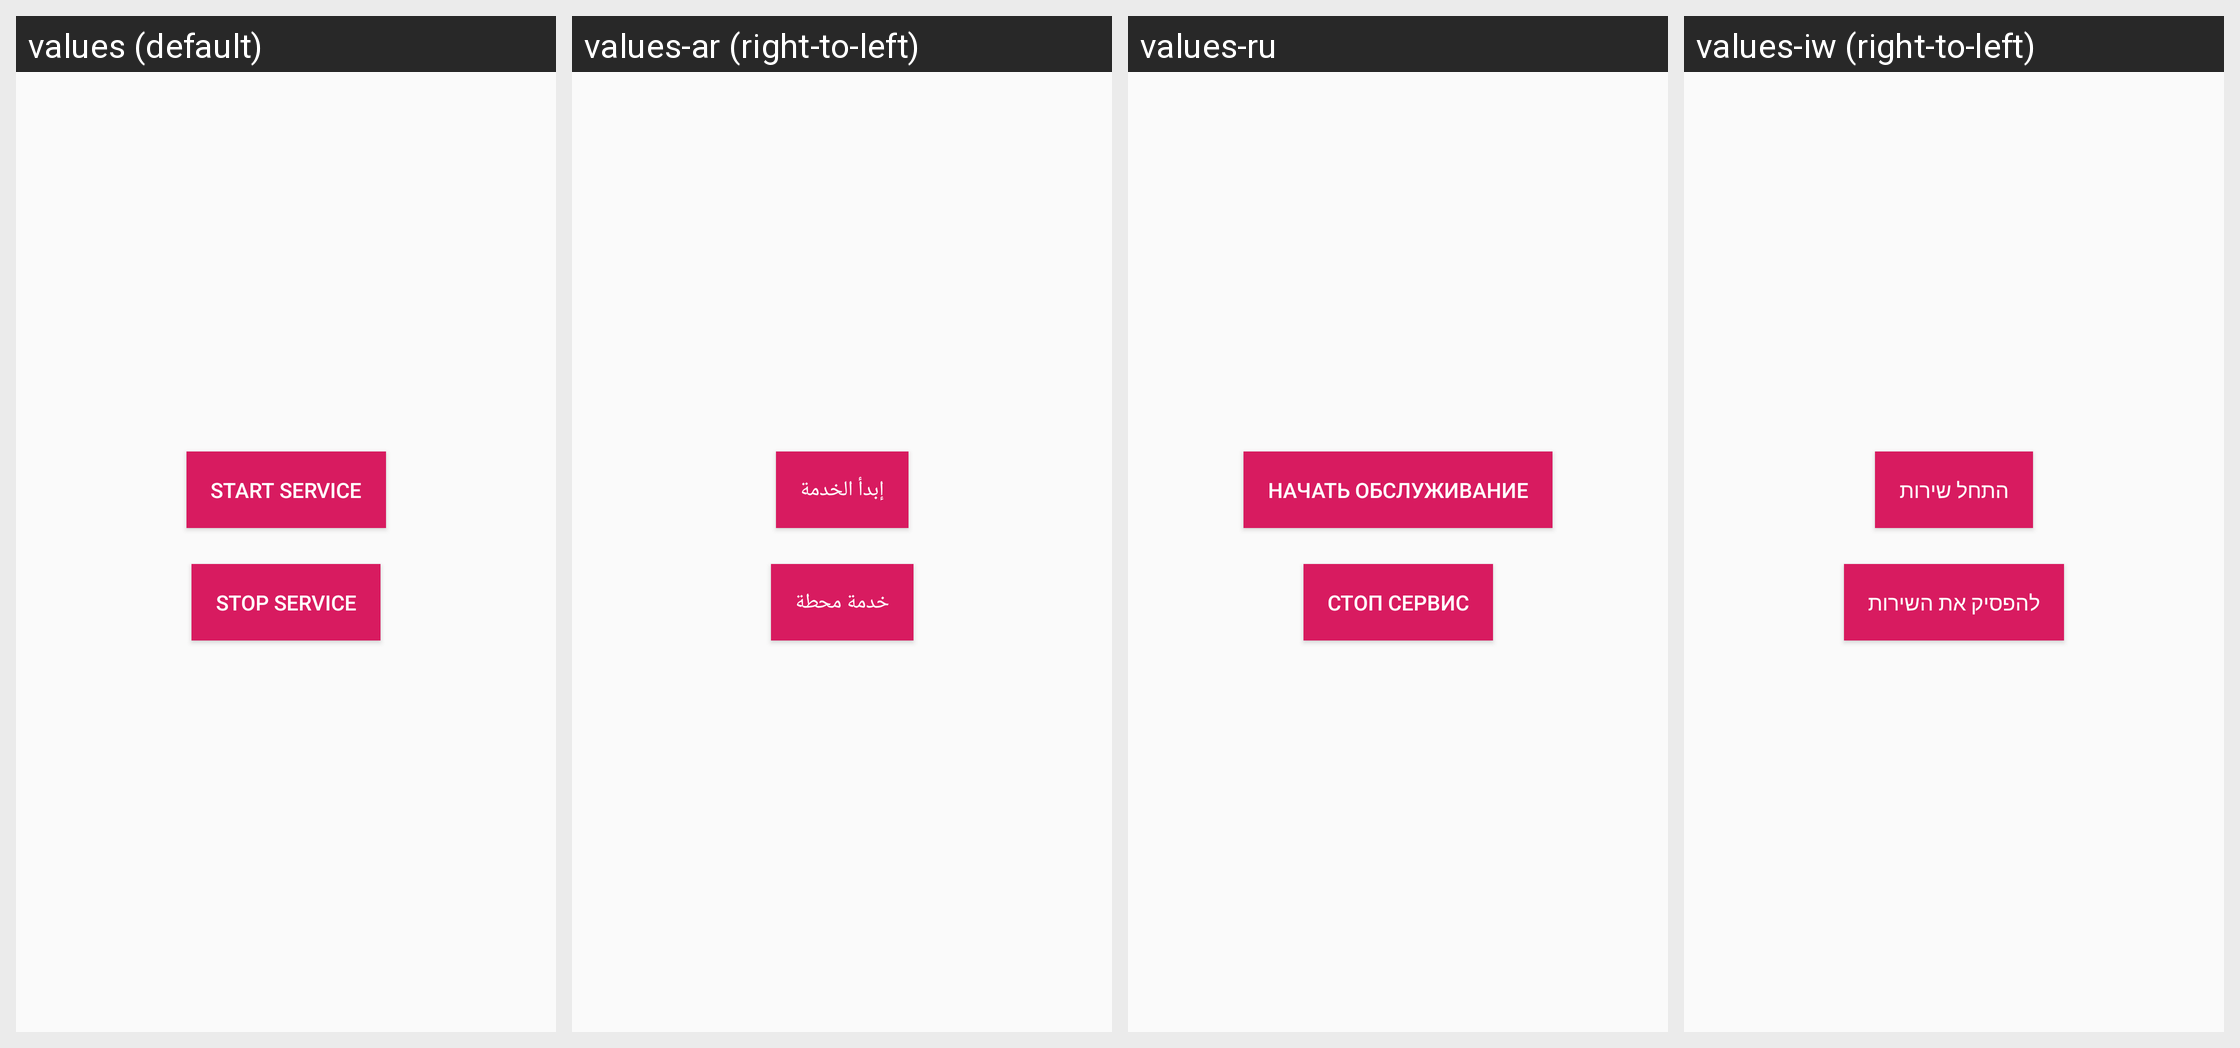

This grid shows one Android layout under several languages. Give, for every string resource on the screen, its name, the default text and each shown locale's text.
Android screen res/layout/activity_permission.xml rendered under 4 locales, left to right: values (default), values-ar (right-to-left), values-ru, values-iw (right-to-left). Device: Nexus 5 (rendered at 1080×1920; each locale shown at half size, 540×960, under a caption strip naming it); theme AppTheme.
Other locales in the repository, not shown: values-es, values-fr.
Strings drawn on this screen, with the default value and each locale's value (text and hints the layout hard-codes, and strings that could not be matched under every locale, appear in the picture but are not listed):

start_service
  values: Start Service
  values-ar: إبدأ الخدمة
  values-ru: Начать обслуживание
  values-iw: התחל שירות

stop_service
  values: Stop Service
  values-ar: خدمة محطة
  values-ru: Стоп Сервис
  values-iw: להפסיק את השירות
